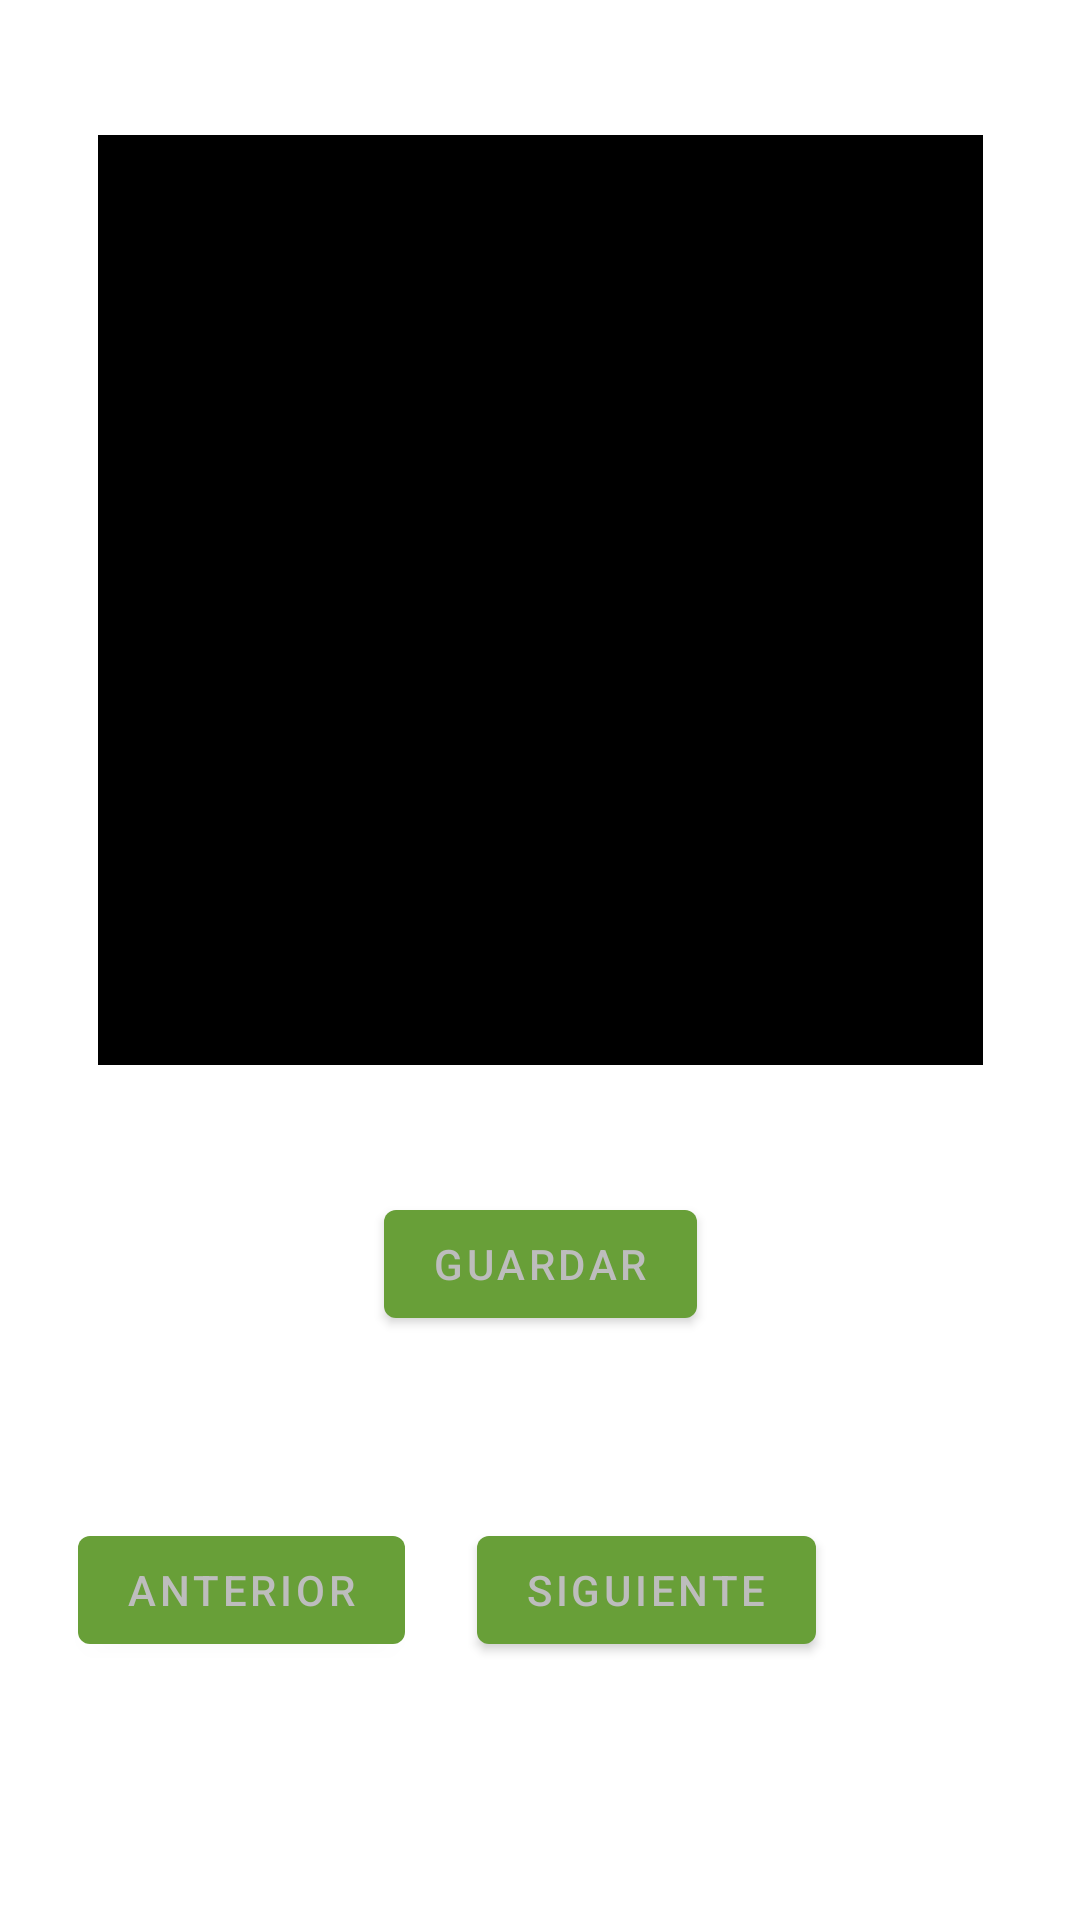

Write the Android layout XML for this screen, with the resource values it uses.
<!-- AndroidManifest.xml: application theme Theme.ConceptosMedios -->
<!-- res/layout/fragment_second.xml -->
<?xml version="1.0" encoding="utf-8"?>
<androidx.constraintlayout.widget.ConstraintLayout xmlns:android="http://schemas.android.com/apk/res/android"
    xmlns:app="http://schemas.android.com/apk/res-auto"
    xmlns:tools="http://schemas.android.com/tools"
    android:layout_width="match_parent"
    android:layout_height="match_parent"
    tools:context=".SecondFragment">

    <TextView
        android:id="@+id/textview_second"
        android:layout_width="wrap_content"
        android:layout_height="wrap_content"
        tools:layout_editor_absoluteX="206dp"
        tools:layout_editor_absoluteY="307dp" />

    <Button
        android:id="@+id/button_second"
        android:layout_width="wrap_content"
        android:layout_height="wrap_content"
        android:text="@string/previous"
        app:layout_constraintBottom_toBottomOf="parent"
        app:layout_constraintEnd_toStartOf="@+id/btn_toFragment3"
        app:layout_constraintHorizontal_bias="0.519"
        app:layout_constraintStart_toStartOf="parent"
        app:layout_constraintTop_toBottomOf="@+id/btn_saveFile"
        app:layout_constraintVertical_bias="0.414" />

    <Button
        android:id="@+id/btn_toFragment3"
        android:layout_width="wrap_content"
        android:layout_height="wrap_content"
        android:layout_marginEnd="88dp"
        android:layout_marginRight="88dp"
        android:text="@string/next"
        app:layout_constraintBottom_toBottomOf="parent"
        app:layout_constraintEnd_toEndOf="parent"
        app:layout_constraintTop_toBottomOf="@+id/btn_saveFile"
        app:layout_constraintVertical_bias="0.414" />

    <EditText
        android:id="@+id/txt_file"
        android:layout_width="295dp"
        android:layout_height="310dp"
        android:background="@color/design_default_color_on_secondary"
        android:ems="10"
        android:gravity="start|top"
        android:hapticFeedbackEnabled="false"
        android:inputType="textMultiLine"
        android:textColor="@color/white"
        app:layout_constraintBottom_toBottomOf="parent"
        app:layout_constraintEnd_toEndOf="parent"
        app:layout_constraintStart_toStartOf="parent"
        app:layout_constraintTop_toTopOf="parent"
        app:layout_constraintVertical_bias="0.136" />

    <Button
        android:id="@+id/btn_saveFile"
        android:layout_width="wrap_content"
        android:layout_height="wrap_content"
        android:text="@string/save"
        app:layout_constraintBottom_toBottomOf="parent"
        app:layout_constraintEnd_toEndOf="parent"
        app:layout_constraintHorizontal_bias="0.501"
        app:layout_constraintStart_toStartOf="parent"
        app:layout_constraintTop_toBottomOf="@+id/txt_file"
        app:layout_constraintVertical_bias="0.178" />
</androidx.constraintlayout.widget.ConstraintLayout>
<!-- resources referenced by this layout -->
<resources>
  <color name="white">#BDBDBD</color>
  <string name="next">Siguiente</string>
  <string name="previous">Anterior</string>
  <string name="save">Guardar</string>
  <style name="Theme.ConceptosMedios" parent="Theme.MaterialComponents.DayNight.DarkActionBar">
          
          <item name="colorPrimary">@color/purple_500</item>
          <item name="colorPrimaryVariant">@color/purple_700</item>
          <item name="colorOnPrimary">@color/white</item>
          
          <item name="colorSecondary">@color/teal_200</item>
          <item name="colorSecondaryVariant">@color/teal_700</item>
          <item name="colorOnSecondary">@color/black</item>
          
          <item name="android:statusBarColor" tools:targetApi="l">?attr/colorPrimaryVariant</item>
          
      </style>
  <color name="purple_500">#689F38</color>
  <color name="purple_700">#DCEDC8</color>
  <color name="teal_200">#448AFF</color>
  <color name="teal_700">#212121</color>
  <color name="black">#757575</color>
</resources>
